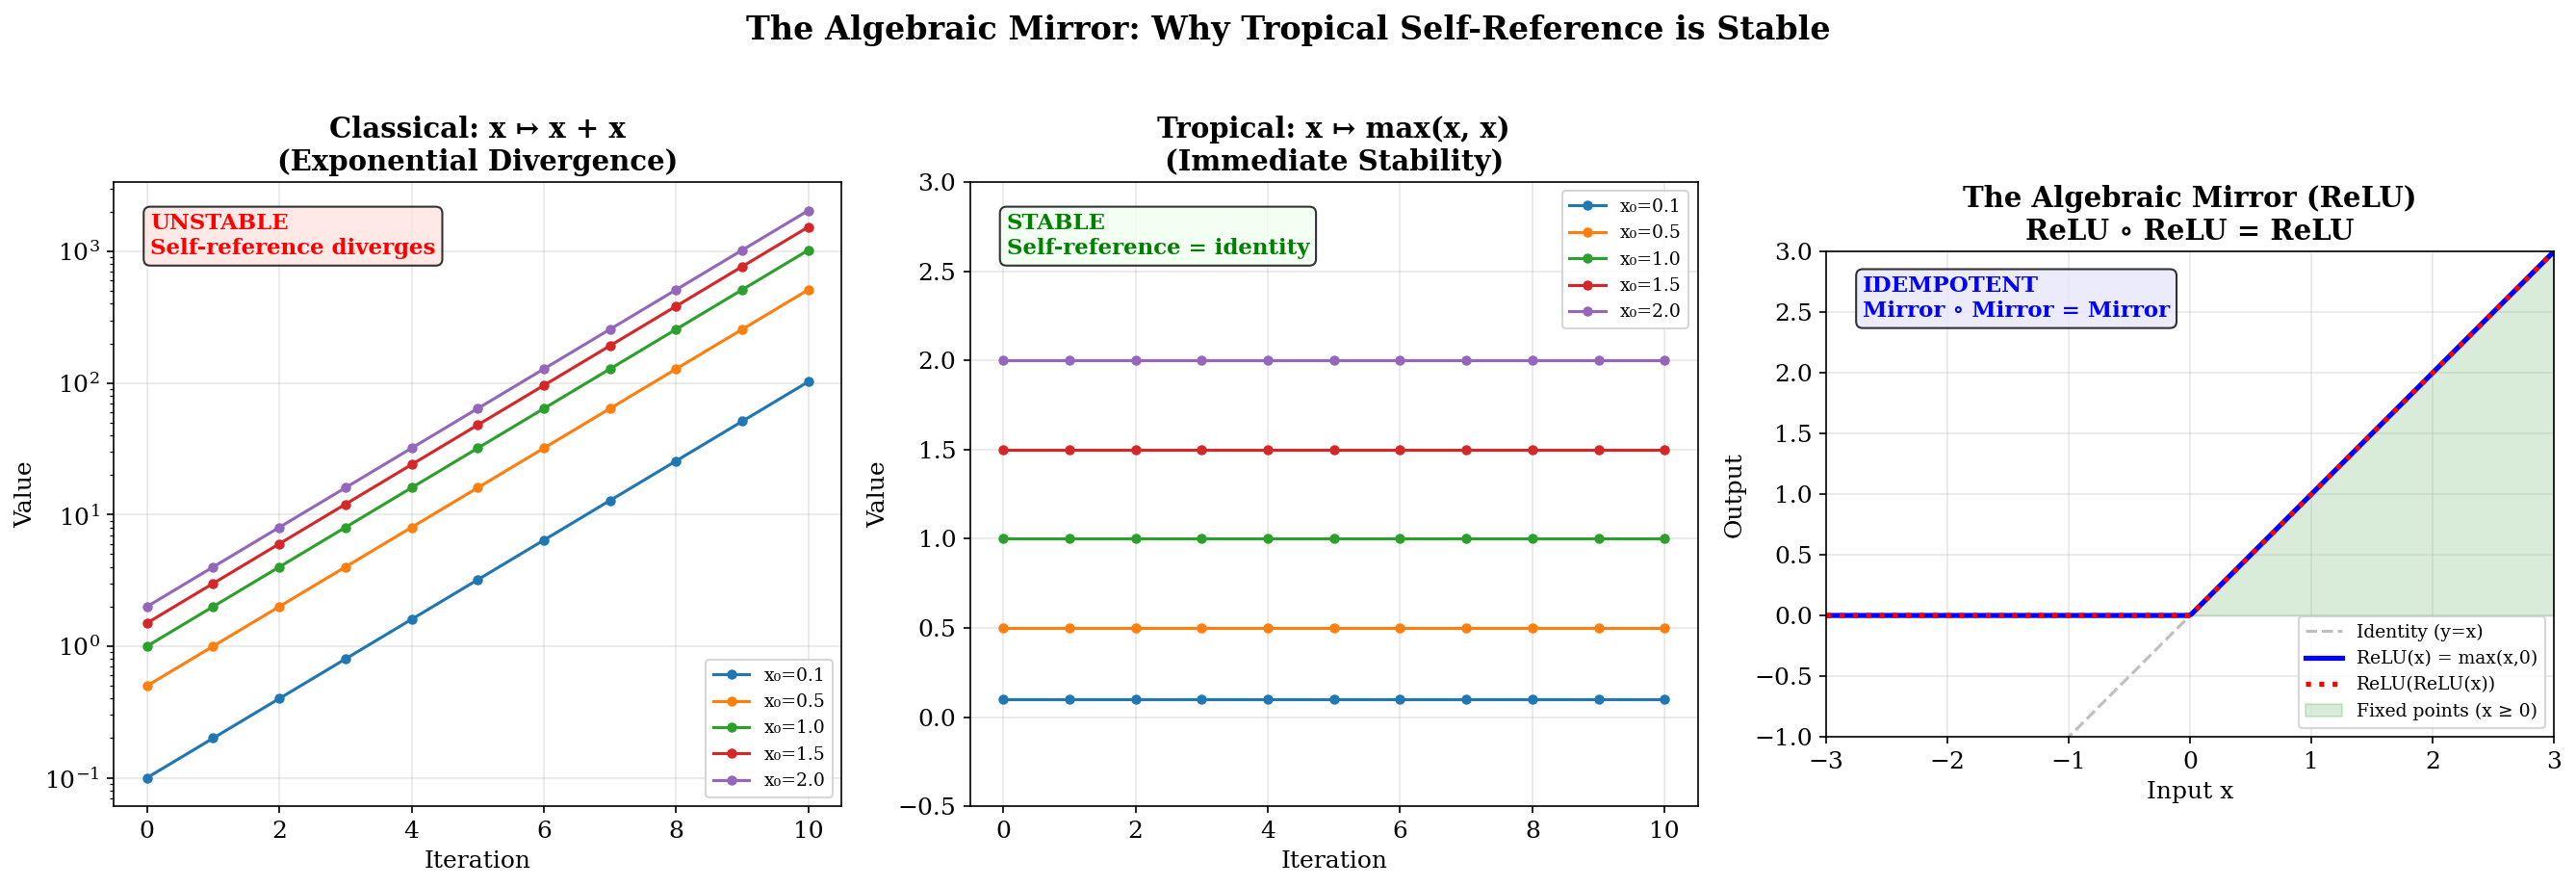

Reproduce this figure in Python.
#!/usr/bin/env python3
"""
Demo 1: The Tropical Mirror — Visualizing Idempotent Self-Reference

This script visualizes the fundamental difference between classical and tropical
self-reference:
- Classical: f(x) = x + x doubles the value (unstable self-reference)
- Tropical: f(x) = max(x, x) = x is the identity (stable self-reference)

We show how iterated self-reference behaves in both algebras, and visualize
the "algebraic mirror" as a projection onto fixed points.
"""

import numpy as np
import matplotlib.pyplot as plt
import matplotlib.patches as mpatches
from matplotlib.gridspec import GridSpec
import os

# --- Configuration ---
OUTPUT_DIR = os.path.dirname(os.path.abspath(__file__))
plt.rcParams['font.family'] = 'serif'
plt.rcParams['font.size'] = 12
plt.rcParams['figure.dpi'] = 150

def demo_idempotent_vs_classical():
    """Compare iterated self-reference in classical vs tropical algebra."""
    fig, axes = plt.subplots(1, 3, figsize=(18, 6))
    
    # --- Panel 1: Classical iterated addition f(x) = x + x ---
    ax = axes[0]
    x0_values = [0.1, 0.5, 1.0, 1.5, 2.0]
    iterations = 10
    
    for x0 in x0_values:
        trajectory = [x0]
        x = x0
        for _ in range(iterations):
            x = x + x  # Classical: x ↦ x + x (doubling)
            trajectory.append(x)
        ax.plot(range(len(trajectory)), trajectory, 'o-', label=f'x₀={x0}', markersize=4)
    
    ax.set_title('Classical: x ↦ x + x\n(Exponential Divergence)', fontsize=14, fontweight='bold')
    ax.set_xlabel('Iteration')
    ax.set_ylabel('Value')
    ax.set_yscale('log')
    ax.legend(fontsize=9)
    ax.grid(True, alpha=0.3)
    ax.text(0.05, 0.95, 'UNSTABLE\nSelf-reference diverges', transform=ax.transAxes,
            fontsize=11, verticalalignment='top', color='red', fontweight='bold',
            bbox=dict(boxstyle='round', facecolor='mistyrose', alpha=0.8))

    # --- Panel 2: Tropical iterated addition f(x) = max(x, x) ---
    ax = axes[1]
    for x0 in x0_values:
        trajectory = [x0]
        x = x0
        for _ in range(iterations):
            x = max(x, x)  # Tropical: x ↦ max(x, x) = x (identity!)
            trajectory.append(x)
        ax.plot(range(len(trajectory)), trajectory, 'o-', label=f'x₀={x0}', markersize=4)
    
    ax.set_title('Tropical: x ↦ max(x, x)\n(Immediate Stability)', fontsize=14, fontweight='bold')
    ax.set_xlabel('Iteration')
    ax.set_ylabel('Value')
    ax.legend(fontsize=9)
    ax.grid(True, alpha=0.3)
    ax.set_ylim(-0.5, 3)
    ax.text(0.05, 0.95, 'STABLE\nSelf-reference = identity', transform=ax.transAxes,
            fontsize=11, verticalalignment='top', color='green', fontweight='bold',
            bbox=dict(boxstyle='round', facecolor='honeydew', alpha=0.8))

    # --- Panel 3: The Mirror (ReLU = tropical projection) ---
    ax = axes[2]
    x = np.linspace(-3, 3, 300)
    relu = np.maximum(x, 0)
    relu_relu = np.maximum(relu, 0)
    
    ax.plot(x, x, '--', color='gray', alpha=0.5, label='Identity (y=x)')
    ax.plot(x, relu, '-', color='blue', linewidth=2.5, label='ReLU(x) = max(x,0)')
    ax.plot(x, relu_relu, ':', color='red', linewidth=2.5, label='ReLU(ReLU(x))')
    
    # Shade the fixed point region
    ax.fill_between(x[x >= 0], 0, x[x >= 0], alpha=0.15, color='green', label='Fixed points (x ≥ 0)')
    
    ax.set_title('The Algebraic Mirror (ReLU)\nReLU ∘ ReLU = ReLU', fontsize=14, fontweight='bold')
    ax.set_xlabel('Input x')
    ax.set_ylabel('Output')
    ax.legend(fontsize=9)
    ax.grid(True, alpha=0.3)
    ax.set_aspect('equal')
    ax.set_xlim(-3, 3)
    ax.set_ylim(-1, 3)
    ax.text(0.05, 0.95, 'IDEMPOTENT\nMirror ∘ Mirror = Mirror', transform=ax.transAxes,
            fontsize=11, verticalalignment='top', color='blue', fontweight='bold',
            bbox=dict(boxstyle='round', facecolor='lavender', alpha=0.8))

    plt.suptitle('The Algebraic Mirror: Why Tropical Self-Reference is Stable',
                 fontsize=16, fontweight='bold', y=1.02)
    plt.tight_layout()
    plt.savefig(os.path.join(OUTPUT_DIR, 'demo1_tropical_mirror.png'), bbox_inches='tight')
    plt.close()
    print("✓ Saved demo1_tropical_mirror.png")


def demo_mirror_convergence():
    """Show how iterated mirror reflection converges in exactly 1 step."""
    fig, axes = plt.subplots(1, 2, figsize=(14, 6))
    
    # --- Panel 1: Trajectory of points under iterated ReLU ---
    ax = axes[0]
    start_points = np.array([-3, -2, -1, -0.5, 0, 0.5, 1, 2, 3])
    colors = plt.cm.coolwarm(np.linspace(0, 1, len(start_points)))
    
    for i, x0 in enumerate(start_points):
        # Trajectory: x0 → relu(x0) → relu(relu(x0)) → ...
        traj = [x0, max(x0, 0), max(max(x0, 0), 0)]
        ax.plot([0, 1, 2], traj, 'o-', color=colors[i], markersize=8,
                linewidth=2, label=f'x₀={x0:.1f}')
        # Arrow from start to fixed point
        ax.annotate('', xy=(2, traj[2]), xytext=(0, traj[0]),
                    arrowprops=dict(arrowstyle='->', color=colors[i], alpha=0.3, lw=1.5))
    
    ax.axhline(y=0, color='black', linewidth=0.5, linestyle='-')
    ax.set_xticks([0, 1, 2])
    ax.set_xticklabels(['Original', 'After 1\nReflection', 'After 2\nReflections'])
    ax.set_ylabel('Value')
    ax.set_title('Mirror Convergence\n(All points stabilize in 1 step)', fontsize=14, fontweight='bold')
    ax.legend(fontsize=8, ncol=2, loc='upper left')
    ax.grid(True, alpha=0.3)
    
    # --- Panel 2: The Mirror Depth Function ---
    ax = axes[1]
    x = np.linspace(-3, 3, 1000)
    depth = np.where(np.maximum(x, 0) == x, 0, 1)
    
    ax.fill_between(x, depth, step='mid', alpha=0.4, color='orange', label='Mirror Depth')
    ax.step(x, depth, where='mid', color='darkorange', linewidth=2)
    ax.axvline(x=0, color='red', linewidth=1.5, linestyle='--', label='Mirror boundary (x=0)')
    
    ax.set_xlabel('x')
    ax.set_ylabel('Mirror Depth')
    ax.set_title('Mirror Depth: Distance to Self-Awareness\n(0 = self-aware, 1 = needs one reflection)',
                 fontsize=14, fontweight='bold')
    ax.set_yticks([0, 1])
    ax.set_yticklabels(['0 (Self-Aware)', '1 (One Step)'])
    ax.legend(fontsize=10)
    ax.grid(True, alpha=0.3)
    
    plt.tight_layout()
    plt.savefig(os.path.join(OUTPUT_DIR, 'demo1_mirror_convergence.png'), bbox_inches='tight')
    plt.close()
    print("✓ Saved demo1_mirror_convergence.png")


def demo_cancellativity_failure():
    """Visualize why the diagonal argument fails in tropical algebra."""
    fig, axes = plt.subplots(1, 2, figsize=(14, 6))
    
    # --- Panel 1: Classical addition preserves information ---
    ax = axes[0]
    a_vals = np.arange(0, 6)
    b_vals = np.arange(0, 6)
    A, B = np.meshgrid(a_vals, b_vals)
    C = A + B  # Classical addition
    
    im = ax.imshow(C, cmap='viridis', origin='lower', extent=[-0.5, 5.5, -0.5, 5.5])
    plt.colorbar(im, ax=ax, label='a + b')
    ax.set_xlabel('a')
    ax.set_ylabel('b')
    ax.set_title('Classical: a + b\n(Injective — preserves information)', fontsize=13, fontweight='bold')
    
    # Annotate: each output is unique
    for i in range(6):
        for j in range(6):
            ax.text(i, j, str(i+j), ha='center', va='center', fontsize=7, color='white')
    
    # --- Panel 2: Tropical addition loses information ---
    ax = axes[1]
    T = np.maximum(A, B)  # Tropical addition
    
    im = ax.imshow(T, cmap='magma', origin='lower', extent=[-0.5, 5.5, -0.5, 5.5])
    plt.colorbar(im, ax=ax, label='max(a, b)')
    ax.set_xlabel('a')
    ax.set_ylabel('b')
    ax.set_title('Tropical: max(a, b)\n(Non-injective — loses information)', fontsize=13, fontweight='bold')
    
    for i in range(6):
        for j in range(6):
            ax.text(i, j, str(max(i,j)), ha='center', va='center', fontsize=7, color='white')
    
    plt.suptitle('Why Gödel Numbering Fails Tropically:\nmax Loses Information, + Preserves It',
                 fontsize=15, fontweight='bold', y=1.05)
    plt.tight_layout()
    plt.savefig(os.path.join(OUTPUT_DIR, 'demo1_cancellativity.png'), bbox_inches='tight')
    plt.close()
    print("✓ Saved demo1_cancellativity.png")


if __name__ == '__main__':
    print("=" * 60)
    print("Demo 1: The Tropical Mirror")
    print("=" * 60)
    demo_idempotent_vs_classical()
    demo_mirror_convergence()
    demo_cancellativity_failure()
    print("\nAll Demo 1 visualizations generated successfully!")
